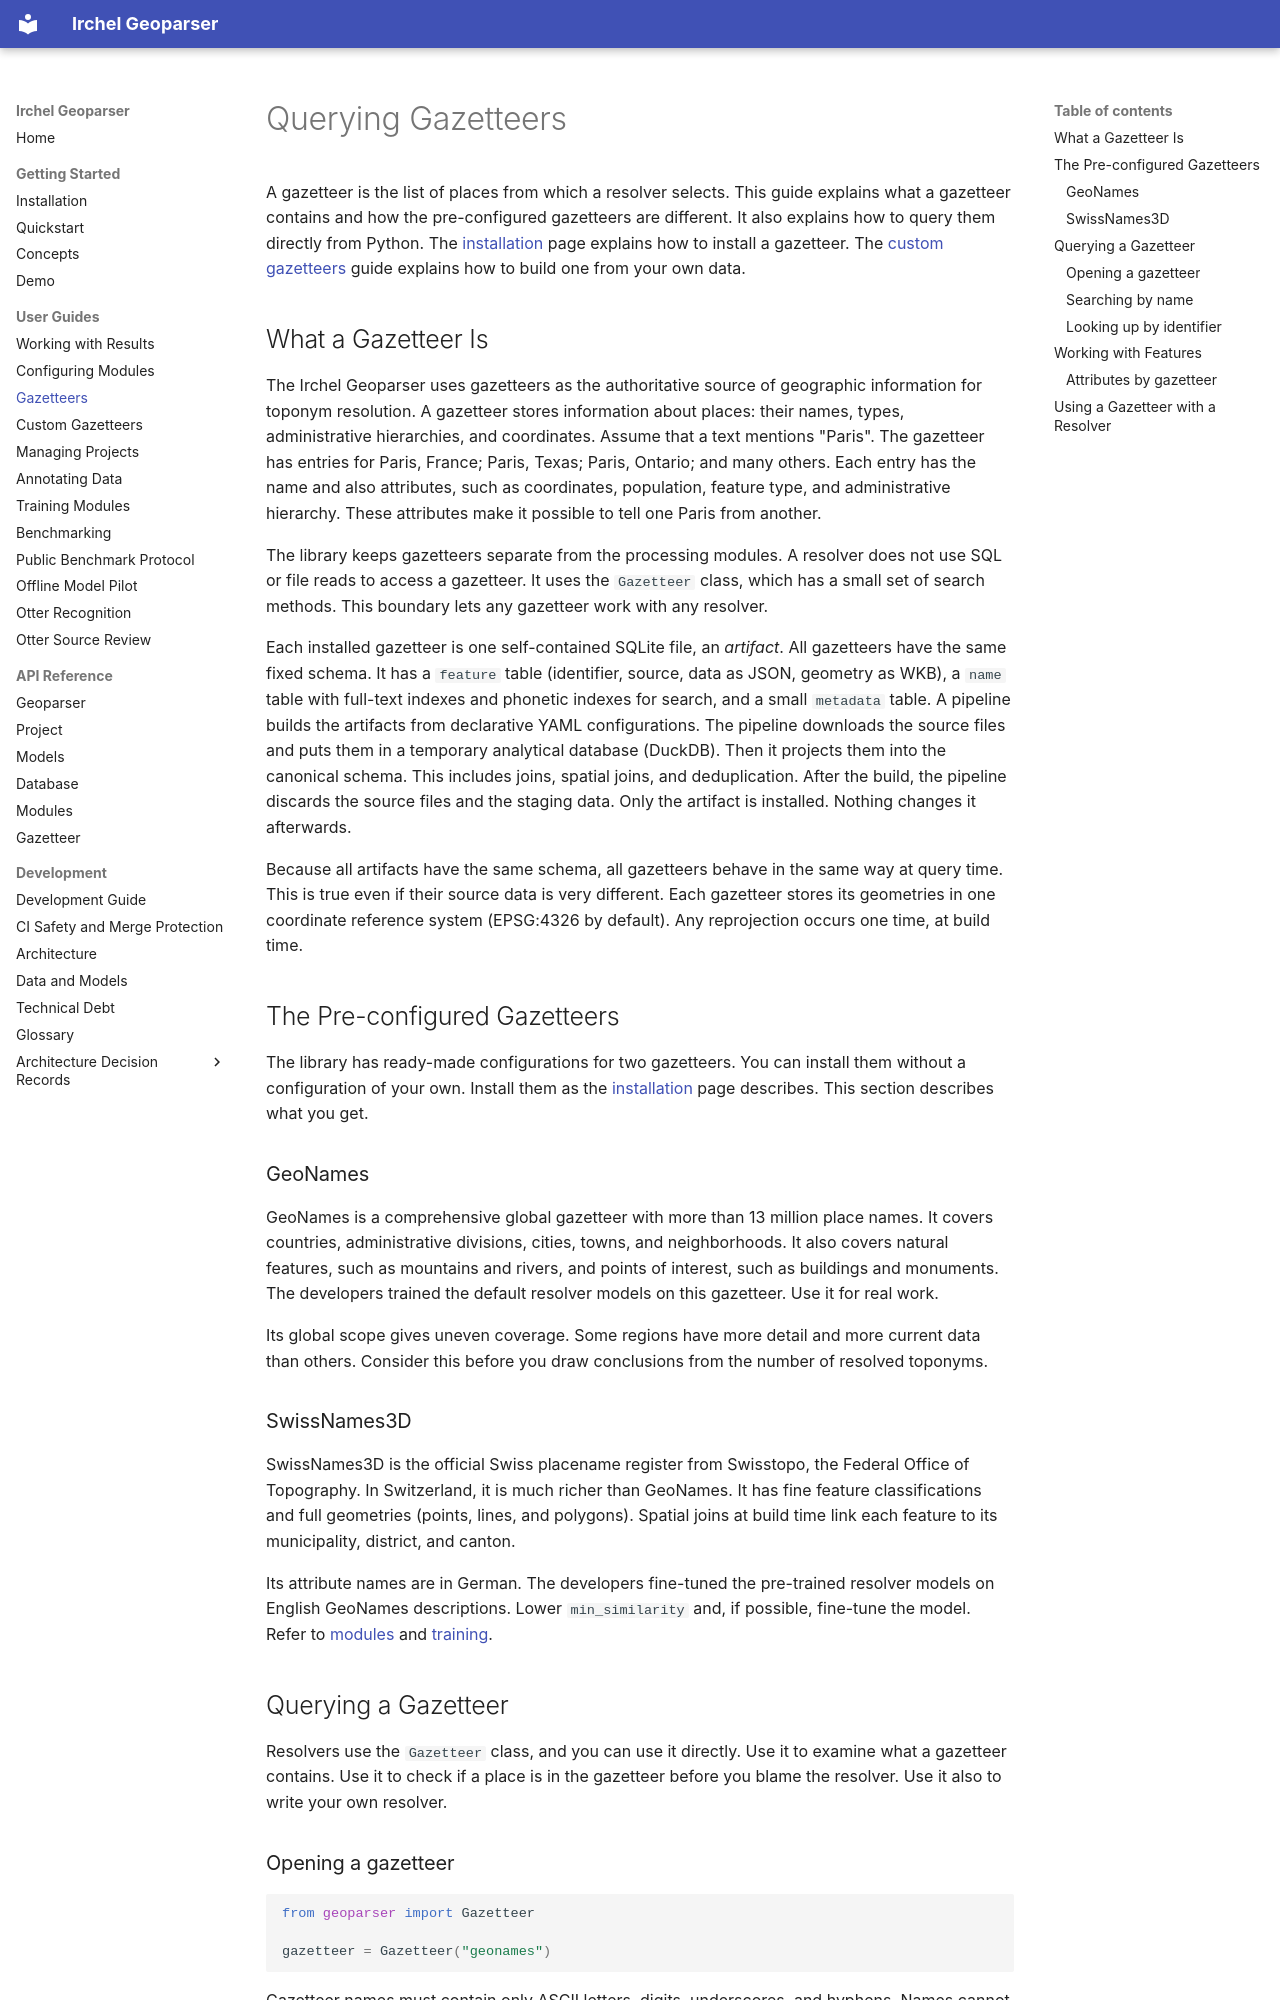

repository: NoeFlandre/geoparser · page: guides/gazetteers.html · generator: mkdocs

# Querying Gazetteers

A gazetteer is the list of places from which a resolver selects. This guide explains what a gazetteer contains and how the pre-configured gazetteers are different. It also explains how to query them directly from Python. The [installation](../installation.md) page explains how to install a gazetteer. The [custom gazetteers](custom-gazetteers.md) guide explains how to build one from your own data.

## What a Gazetteer Is

The Irchel Geoparser uses gazetteers as the authoritative source of geographic information for toponym resolution. A gazetteer stores information about places: their names, types, administrative hierarchies, and coordinates. Assume that a text mentions "Paris". The gazetteer has entries for Paris, France; Paris, Texas; Paris, Ontario; and many others. Each entry has the name and also attributes, such as coordinates, population, feature type, and administrative hierarchy. These attributes make it possible to tell one Paris from another.

The library keeps gazetteers separate from the processing modules. A resolver does not use SQL or file reads to access a gazetteer. It uses the `Gazetteer` class, which has a small set of search methods. This boundary lets any gazetteer work with any resolver.

Each installed gazetteer is one self-contained SQLite file, an *artifact*. All gazetteers have the same fixed schema. It has a `feature` table (identifier, source, data as JSON, geometry as WKB), a `name` table with full-text indexes and phonetic indexes for search, and a small `metadata` table. A pipeline builds the artifacts from declarative YAML configurations. The pipeline downloads the source files and puts them in a temporary analytical database (DuckDB). Then it projects them into the canonical schema. This includes joins, spatial joins, and deduplication. After the build, the pipeline discards the source files and the staging data. Only the artifact is installed. Nothing changes it afterwards.

Because all artifacts have the same schema, all gazetteers behave in the same way at query time. This is true even if their source data is very different. Each gazetteer stores its geometries in one coordinate reference system (EPSG:4326 by default). Any reprojection occurs one time, at build time.

## The Pre-configured Gazetteers

The library has ready-made configurations for two gazetteers. You can install them without a configuration of your own. Install them as the [installation](../installation.md) page describes. This section describes what you get.

### GeoNames

GeoNames is a comprehensive global gazetteer with more than 13 million place names. It covers countries, administrative divisions, cities, towns, and neighborhoods. It also covers natural features, such as mountains and rivers, and points of interest, such as buildings and monuments. The developers trained the default resolver models on this gazetteer. Use it for real work.

Its global scope gives uneven coverage. Some regions have more detail and more current data than others. Consider this before you draw conclusions from the number of resolved toponyms.

### SwissNames3D

SwissNames3D is the official Swiss placename register from Swisstopo, the Federal Office of Topography. In Switzerland, it is much richer than GeoNames. It has fine feature classifications and full geometries (points, lines, and polygons). Spatial joins at build time link each feature to its municipality, district, and canton.

Its attribute names are in German. The developers fine-tuned the pre-trained resolver models on English GeoNames descriptions. Lower `min_similarity` and, if possible, fine-tune the model. Refer to [modules](modules.md) and [training](training.md).

## Querying a Gazetteer

Resolvers use the `Gazetteer` class, and you can use it directly. Use it to examine what a gazetteer contains. Use it to check if a place is in the gazetteer before you blame the resolver. Use it also to write your own resolver.
